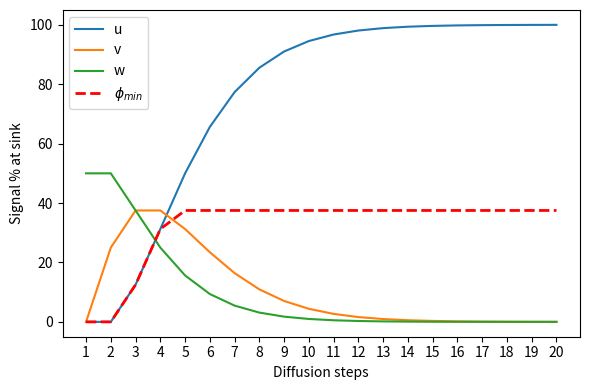
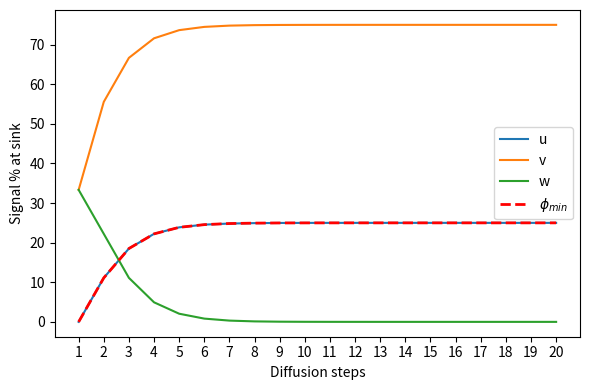
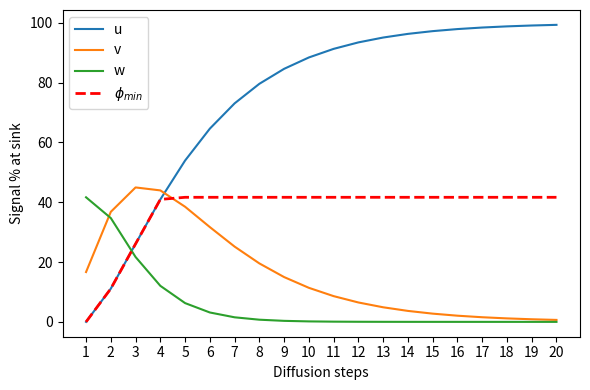

Reproduce these figures in Python, in order.
import numpy as np
from numpy.linalg import matrix_power
import pandas as pd
import matplotlib.pyplot as plt

def build_delta(edges, n):
    """
    Build a diffusion matrix for a graph on n nodes with self-loops + given directed edges.
    edges: list of (source, target) tuples.
    """
    D = np.zeros((n, n))
    # self-loops
    for i in range(n):
        D[i, i] = 1.0
    # add directed edges
    for src, tgt in edges:
        D[tgt, src] += 1.0
    # normalize rows (sum over sending nodes for each receiving node)
    for i in range(n):
        total = D[i].sum()
        if total > 0:
            D[i] /= total
    return D

# Node indices
# A=0, B=1, C=2, τ=3
n = 4
A, B, C, T = 0, 1, 2, 3

# Define head graphs
edges1 = [(A, B), (B, C), (C, T)]  # A->B->C->τ chain
edges2 = [(A,C), (B, C), (B, T), (C, T)]  # B->A->C->τ twisted chain

# Build diffusion matrices
Delta1 = build_delta(edges1, n)
Delta2 = build_delta(edges2, n)

# Combine with equal weights
beta1 = beta2 = 0.5
Delta_multi = beta1 * Delta1 + beta2 * Delta2

# Simulate signal propagation up to t=20
T_max = 20
records = []
for t in range(1, T_max + 1):
    D1 = matrix_power(Delta1, t)
    D2 = matrix_power(Delta2, t)
    DM = matrix_power(Delta_multi, t)
    records.append({
        't': t,
        'head1_A': D1[T, A],
        'head1_B': D1[T, B],
        'head1_C': D1[T, C],
        'head2_A': D2[T, A],
        'head2_B': D2[T, B],
        'head2_C': D2[T, C],
        'multi_A': DM[T, A],
        'multi_B': DM[T, B],
        'multi_C': DM[T, C],
    })

# Create a DataFrame and display
df = pd.DataFrame(records)
print("Signal at τ over time (t = 1..20):")
print(df.to_string(index=False))

# Compute node-fidelities and minimax fidelities
phi1 = min(df[['head1_A', 'head1_B', 'head1_C']].max())
phi2 = min(df[['head2_A', 'head2_B', 'head2_C']].max())
phi_multi = min(df[['multi_A', 'multi_B', 'multi_C']].max())

print(f"\nHead1 minimax fidelity φ_min(1) = {phi1:.3f}")
print(f"Head2 minimax fidelity φ_min(2) = {phi2:.3f}")
print(f"Multi-head minimax fidelity φ_min(multi) = {phi_multi:.3f}")



def build_delta(edges, n):
    """Build a diffusion matrix for a graph on n nodes with self-loops + given directed edges."""
    D = np.zeros((n, n))
    for i in range(n):
        D[i, i] = 1.0  # self-loops
    for src, tgt in edges:
        D[tgt, src] += 1.0
    for i in range(n):  # normalize rows
        total = D[i].sum()
        if total > 0:
            D[i] /= total
    return D

# Node indices
n = 4
u, v, w, T = 0, 1, 2, 3

# Define head graphs
edges1 = [(u, v), (v, w), (w, T)]
edges2 = [(u, w), (v, w), (v, T), (w, T)]

# Build diffusion matrices
Delta1 = build_delta(edges1, n)
Delta2 = build_delta(edges2, n)
beta1 = beta2 = 0.5
Delta_multi = beta1 * Delta1 + beta2 * Delta2

# Simulate signal propagation
T_max = 20
records = []
for t in range(1, T_max + 1):
    D1  = matrix_power(Delta1, t)
    D2  = matrix_power(Delta2, t)
    DM  = matrix_power(Delta_multi, t)
    records.append({
        't':        t,
        'head1_u':  D1[T, u], 'head1_v': D1[T, v], 'head1_w': D1[T, w],
        'head2_u':  D2[T, u], 'head2_v': D2[T, v], 'head2_w': D2[T, w],
        'multi_u':  DM[T, u], 'multi_v': DM[T, v], 'multi_w': DM[T, w],
    })

df = pd.DataFrame(records)

# Compute minimax-up-to-t
for prefix in ('head1', 'head2', 'multi'):
    for node in ('u', 'v', 'w'):
        df[f'{prefix}_{node}_max'] = df[f'{prefix}_{node}'].cummax()
    df[f'{prefix}_min'] = df[
        [f'{prefix}_u_max', f'{prefix}_v_max', f'{prefix}_w_max']
    ].min(axis=1)

# Plot function to save each figure
def plot_head(prefix, title, filename):
    plt.figure(figsize=(6, 4))
    plt.plot(df['t'], df[f'{prefix}_u'] * 100, label='u')
    plt.plot(df['t'], df[f'{prefix}_v'] * 100, label='v')
    plt.plot(df['t'], df[f'{prefix}_w'] * 100, label='w')
    plt.plot(df['t'], df[f'{prefix}_min'] * 100,
             linestyle='--', linewidth=2, color='red',
             label=r'$\phi_{min}$')
    plt.xlabel('Diffusion steps')
    plt.ylabel('Signal % at sink')
    plt.xticks(np.arange(1, df['t'].max() + 1, 1))
    plt.legend()
    plt.tight_layout()
    plt.savefig(filename, dpi=300, bbox_inches='tight')
    plt.close()

# Save figures
plot_head('head1', 'Head 1', 'head1.png')
plot_head('head2', 'Head 2', 'head2.png')
plot_head('multi', 'Multi-Head', 'multi.png')

print("Saved head1.png, head2.png, and multi.png")
